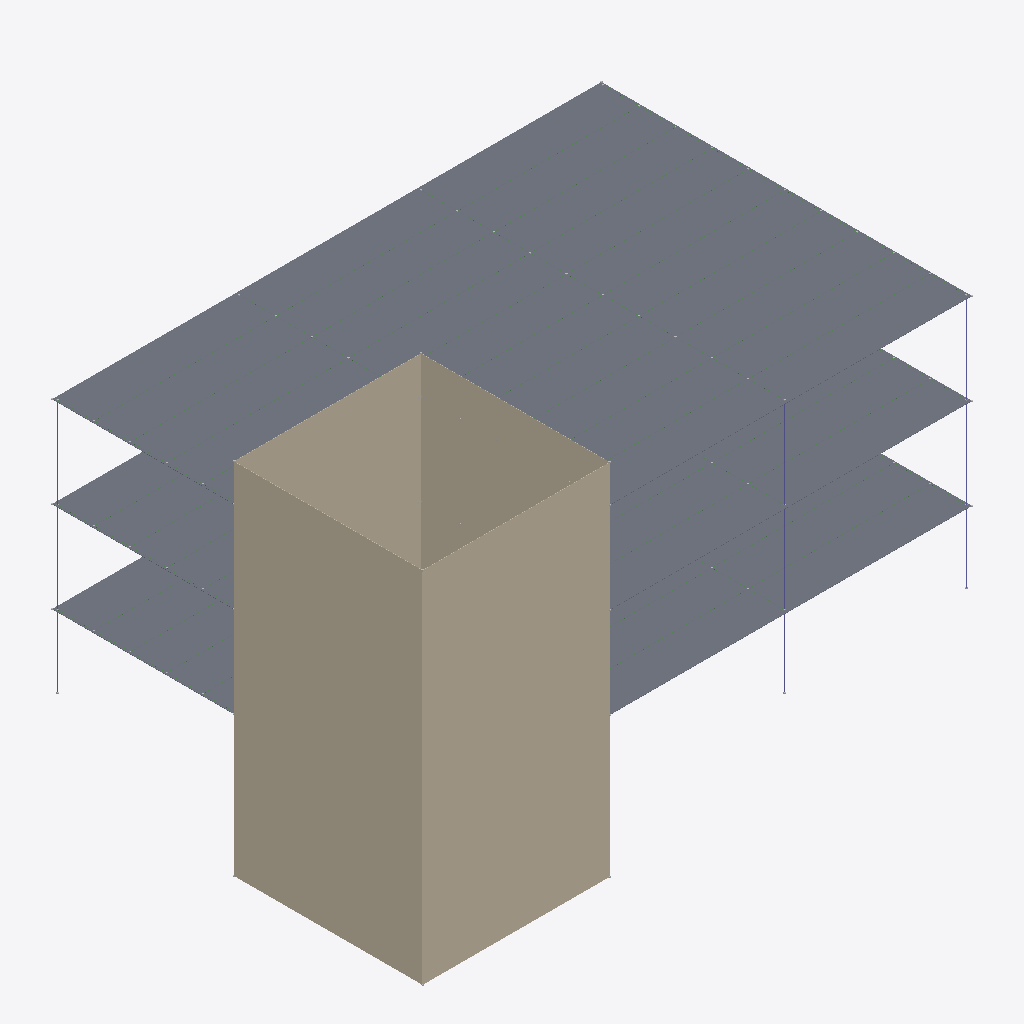
Isometric view of an IFC building model (IFC-SPF (STEP), schema IFC4, length unit metre), seen from the south-west, elements coloured by IFC class: 22 beams (green), 4 walls (beige), 3 slabs (grey), 3 columns (violet).
Extent 24.2 m × 16.4 m × 15.8 m (x, y, z). Elements (205): 151 IfcBuildingElementProxy, 39 IfcBeam, 8 IfcColumn, 4 IfcWall, 3 IfcSlab.

HEADER;
FILE_DESCRIPTION(('ViewDefinition [CoordinationView]'),'2;1');
FILE_NAME('SteelConstruction_RV_converted_to_SAV_recreated_with_body_representations.ifc','2025-08-10T03:11:14',(''),(''),'IfcOpenShell 0.8.0','IfcOpenShell 0.8.0','');
FILE_SCHEMA(('IFC4'));
ENDSEC;
DATA;
#1=IFCPROJECT('0nnXFAXwX4FBKQ2qHxzDGN',#9,'My Project (recreated with architectural body shape representation)',$,$,$,$,(#14),#27);
#150=IFCSITE('2Xc6ACeE1AbvW2jycOVxYF',#144,'Site-01',$,$,#149,$,$,$,$,$,$,$,$);
#133=IFCSLAB('0TBR09rxTELx92T6wlttV8',#132,'Floor:160mm Concrete With 50mm Metal Deck:420827',$,$,$,$,$,$);
#137=IFCWALL('2AqV8cdZT6iONUii0IICcq',#136,'Basic Wall:Generic - 300mm:417840',$,$,$,$,$,$);
#139=IFCWALL('2oL4_Y7Ov5CPNgr7ngtVEm',#138,'Basic Wall:Generic - 300mm:417842',$,$,$,$,$,$);
#131=IFCSLAB('15Judva6vCFAbnIEgVdh4s',#130,'Floor:160mm Concrete With 50mm Metal Deck:420569',$,$,$,$,$,$);
#135=IFCSLAB('0dYFdXWbjBGQZCjbJcwCPF',#134,'Floor:160mm Concrete With 50mm Metal Deck:420746',$,$,$,$,$,$);
#143=IFCWALL('0AtKsT8kDEUAMBhFxmJ$JI',#142,'Basic Wall:Generic - 300mm:417844',$,$,$,$,$,$);
#141=IFCWALL('25xWvXBxz0Dh6HXIpsghJG',#140,'Basic Wall:Generic - 300mm:417838',$,$,$,$,$,$);
#119=IFCCOLUMN('0piOnk1yr0BAWj1jzcyRZL',#118,'UC-Universal Columns-Column:UC305x305x97:418349',$,$,$,$,$,$);
#121=IFCCOLUMN('2$FjP9Z3v59xAt1QHu9rai',#120,'UC-Universal Columns-Column:UC305x305x97:419635',$,$,$,$,$,$);
#129=IFCCOLUMN('0cjSt_91j6CRwOn7O_330$',#128,'UC-Universal Columns-Column:UC305x305x97:419440',$,$,$,$,$,$);
#83=IFCBEAM('2Flhu$YPv3cPZDnZEq8mb8',#82,'UB-Universal Beams:UB254x102x28:420809',$,$,$,$,$,$);
#89=IFCBEAM('2SGF5Ueez6XRJR$pl7H5tB',#88,'UB-Universal Beams:UB254x102x28:420811',$,$,$,$,$,$);
#105=IFCBEAM('0vUTVNa$D9wQ1NBbGnW9_7',#104,'UB-Universal Beams:UB254x102x28:420807',$,$,$,$,$,$);
#101=IFCBEAM('3_j_jy3jnDrOicVSG9UyOF',#100,'UB-Universal Beams:UB406x178x60:420786',$,$,$,$,$,$);
#67=IFCBEAM('3dlVzKkJfD4uw1FUmE4zym',#66,'UB-Universal Beams:UB406x178x60:420784',$,$,$,$,$,$);
#99=IFCBEAM('3ZJC4zzib0ffszK521_0G1',#98,'UB-Universal Beams:UB254x102x28:420813',$,$,$,$,$,$);
#61=IFCBEAM('2J24_x7KfA3OdIssPxWkIi',#60,'UB-Universal Beams:UB254x102x28:420823',$,$,$,$,$,$);
#111=IFCBEAM('35Fjpc10TD9v2sa_fZvOB2',#110,'UB-Universal Beams:UB254x102x28:420817',$,$,$,$,$,$);
#57=IFCBEAM('2WV2NV$dT9hefJ0AOdT_eD',#56,'UB-Universal Beams:UB254x102x28:420383',$,$,$,$,$,$);
#39=IFCBEAM('1jomler4n1ZABOwL99vQV6',#38,'UB-Universal Beams:UB254x102x28:420821',$,$,$,$,$,$);
#103=IFCBEAM('19iaDuWlbFoxjyiKk1OImX',#102,'UB-Universal Beams:UB254x102x28:420742',$,$,$,$,$,$);
#107=IFCBEAM('0tDUwA_nH1nfx2EPPmsHzQ',#106,'UB-Universal Beams:UB254x102x28:420815',$,$,$,$,$,$);
#49=IFCBEAM('0kNtVNQxf4ov8Qf6RSvfmy',#48,'UB-Universal Beams:UB254x102x28:420819',$,$,$,$,$,$);
#91=IFCBEAM('3mYkvJ4w50of9c9ojRpgKv',#90,'UB-Universal Beams:UB254x102x28:420380',$,$,$,$,$,$);
#93=IFCBEAM('1fUW4J8uT27hJKsbrwi6LB',#92,'UB-Universal Beams:UB254x102x28:420740',$,$,$,$,$,$);
#79=IFCBEAM('1QsMPp7D19Uhj5eMadWNHQ',#78,'UB-Universal Beams:UB406x178x60:418053',$,$,$,$,$,$);
#65=IFCBEAM('3AtzWi0pL4UeR_DaUzgTIs',#64,'UB-Universal Beams:UB406x178x60:420780',$,$,$,$,$,$);
#113=IFCBEAM('10MqESSSb2txpXW8pLf8$4',#112,'UB-Universal Beams:UB406x178x60:420699',$,$,$,$,$,$);
#73=IFCBEAM('0M2UKZ3IvFMRNBsUoLOTL0',#72,'UB-Universal Beams:UB406x178x60:420782',$,$,$,$,$,$);
#85=IFCBEAM('2Uz4$NocT4qO6eSNsXp1eo',#84,'UB-Universal Beams:UB254x102x28:420362',$,$,$,$,$,$);
#81=IFCBEAM('2OHVhs3Nv0lfOoWYpS9VYf',#80,'UB-Universal Beams:UB254x102x28:420726',$,$,$,$,$,$);
#53=IFCBEAM('2gdFVxsgL43fb2LdS31BTi',#52,'UB-Universal Beams:UB254x102x28:420728',$,$,$,$,$,$);
ENDSEC;